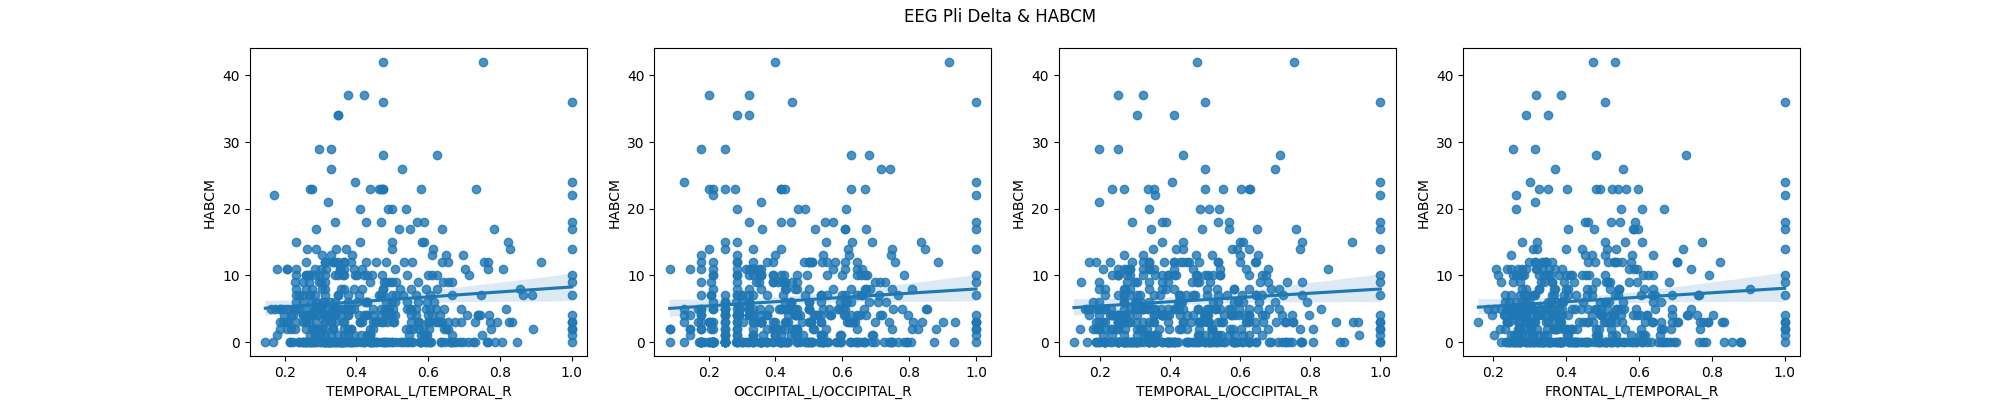

The data file committed next to this chart (first rows):
region pair, pearson, pearson p-value, pearson CI95%, spearman, spearman p-value, spearman CI95%, n
FRONTAL_L/FRONTAL_R, 0.03733, 0.3988, [-0.05  0.12], -0.003127, 0.9437, [-0.09  0.08], 515
FRONTAL_L/TEMPORAL_L, 0.06866, 0.1204, [-0.02  0.15], 0.027, 0.5418, [-0.06  0.11], 515
FRONTAL_L/TEMPORAL_R, 0.08968, 0.04231, [0.   0.17], 0.06478, 0.1429, [-0.02  0.15], 515
FRONTAL_L/PARIETAL_L, 0.05431, 0.2195, [-0.03  0.14], 0.02293, 0.6043, [-0.06  0.11], 515
FRONTAL_L/PARIETAL_R, 0.06532, 0.1396, [-0.02  0.15], 0.03434, 0.4377, [-0.05  0.12], 515
FRONTAL_L/OCCIPITAL_L, 0.05688, 0.1984, [-0.03  0.14], 0.01927, 0.6633, [-0.07  0.11], 515
FRONTAL_L/OCCIPITAL_R, 0.06854, 0.121, [-0.02  0.15], 0.05093, 0.2495, [-0.04  0.14], 515
FRONTAL_R/TEMPORAL_L, 0.04043, 0.3608, [-0.05  0.13], 0.01645, 0.7102, [-0.07  0.1 ], 515
FRONTAL_R/TEMPORAL_R, 0.03368, 0.4466, [-0.05  0.12], 0.02386, 0.5898, [-0.06  0.11], 515
FRONTAL_R/PARIETAL_L, 0.02354, 0.5948, [-0.06  0.11], 0.002015, 0.9637, [-0.08  0.09], 515
FRONTAL_R/PARIETAL_R, 0.04943, 0.2637, [-0.04  0.14], 0.02992, 0.4989, [-0.06  0.12], 515
FRONTAL_R/OCCIPITAL_L, 0.01783, 0.6871, [-0.07  0.1 ], -0.005207, 0.9063, [-0.09  0.08], 515
FRONTAL_R/OCCIPITAL_R, 0.03227, 0.4658, [-0.05  0.12], 0.0008707, 0.9843, [-0.09  0.09], 515
TEMPORAL_L/TEMPORAL_R, 0.1004, 0.023, [0.01 0.19], 0.06403, 0.1475, [-0.02  0.15], 515
TEMPORAL_L/PARIETAL_L, 0.05698, 0.1976, [-0.03  0.14], 0.02082, 0.6381, [-0.07  0.11], 515
TEMPORAL_L/PARIETAL_R, 0.07787, 0.07806, [-0.01  0.16], 0.04381, 0.3221, [-0.04  0.13], 515
TEMPORAL_L/OCCIPITAL_L, 0.0701, 0.1128, [-0.02  0.16], 0.04148, 0.3485, [-0.05  0.13], 515
TEMPORAL_L/OCCIPITAL_R, 0.09363, 0.034, [0.01 0.18], 0.08596, 0.05169, [-0.    0.17], 515
TEMPORAL_R/PARIETAL_L, 0.05415, 0.2208, [-0.03  0.14], 0.02858, 0.5184, [-0.06  0.11], 515
TEMPORAL_R/PARIETAL_R, 0.08825, 0.04574, [0.   0.17], 0.05892, 0.1827, [-0.03  0.14], 515
TEMPORAL_R/OCCIPITAL_L, 0.05646, 0.2022, [-0.03  0.14], 0.03352, 0.4492, [-0.05  0.12], 514
TEMPORAL_R/OCCIPITAL_R, 0.07008, 0.1129, [-0.02  0.16], 0.05307, 0.2302, [-0.03  0.14], 515
PARIETAL_L/PARIETAL_R, 0.05816, 0.1884, [-0.03  0.14], 0.01979, 0.6547, [-0.07  0.11], 515
PARIETAL_L/OCCIPITAL_L, 0.03278, 0.4588, [-0.05  0.12], 0.01259, 0.776, [-0.07  0.1 ], 515
PARIETAL_L/OCCIPITAL_R, 0.03312, 0.4541, [-0.05  0.12], 0.007526, 0.865, [-0.08  0.09], 515
PARIETAL_R/OCCIPITAL_L, 0.0615, 0.1643, [-0.03  0.15], 0.03406, 0.4414, [-0.05  0.12], 515
PARIETAL_R/OCCIPITAL_R, 0.06299, 0.1543, [-0.02  0.15], 0.05004, 0.258, [-0.04  0.14], 515
OCCIPITAL_L/OCCIPITAL_R, 0.09545, 0.03082, [0.01 0.18], 0.1026, 0.0202, [0.02 0.19], 514
